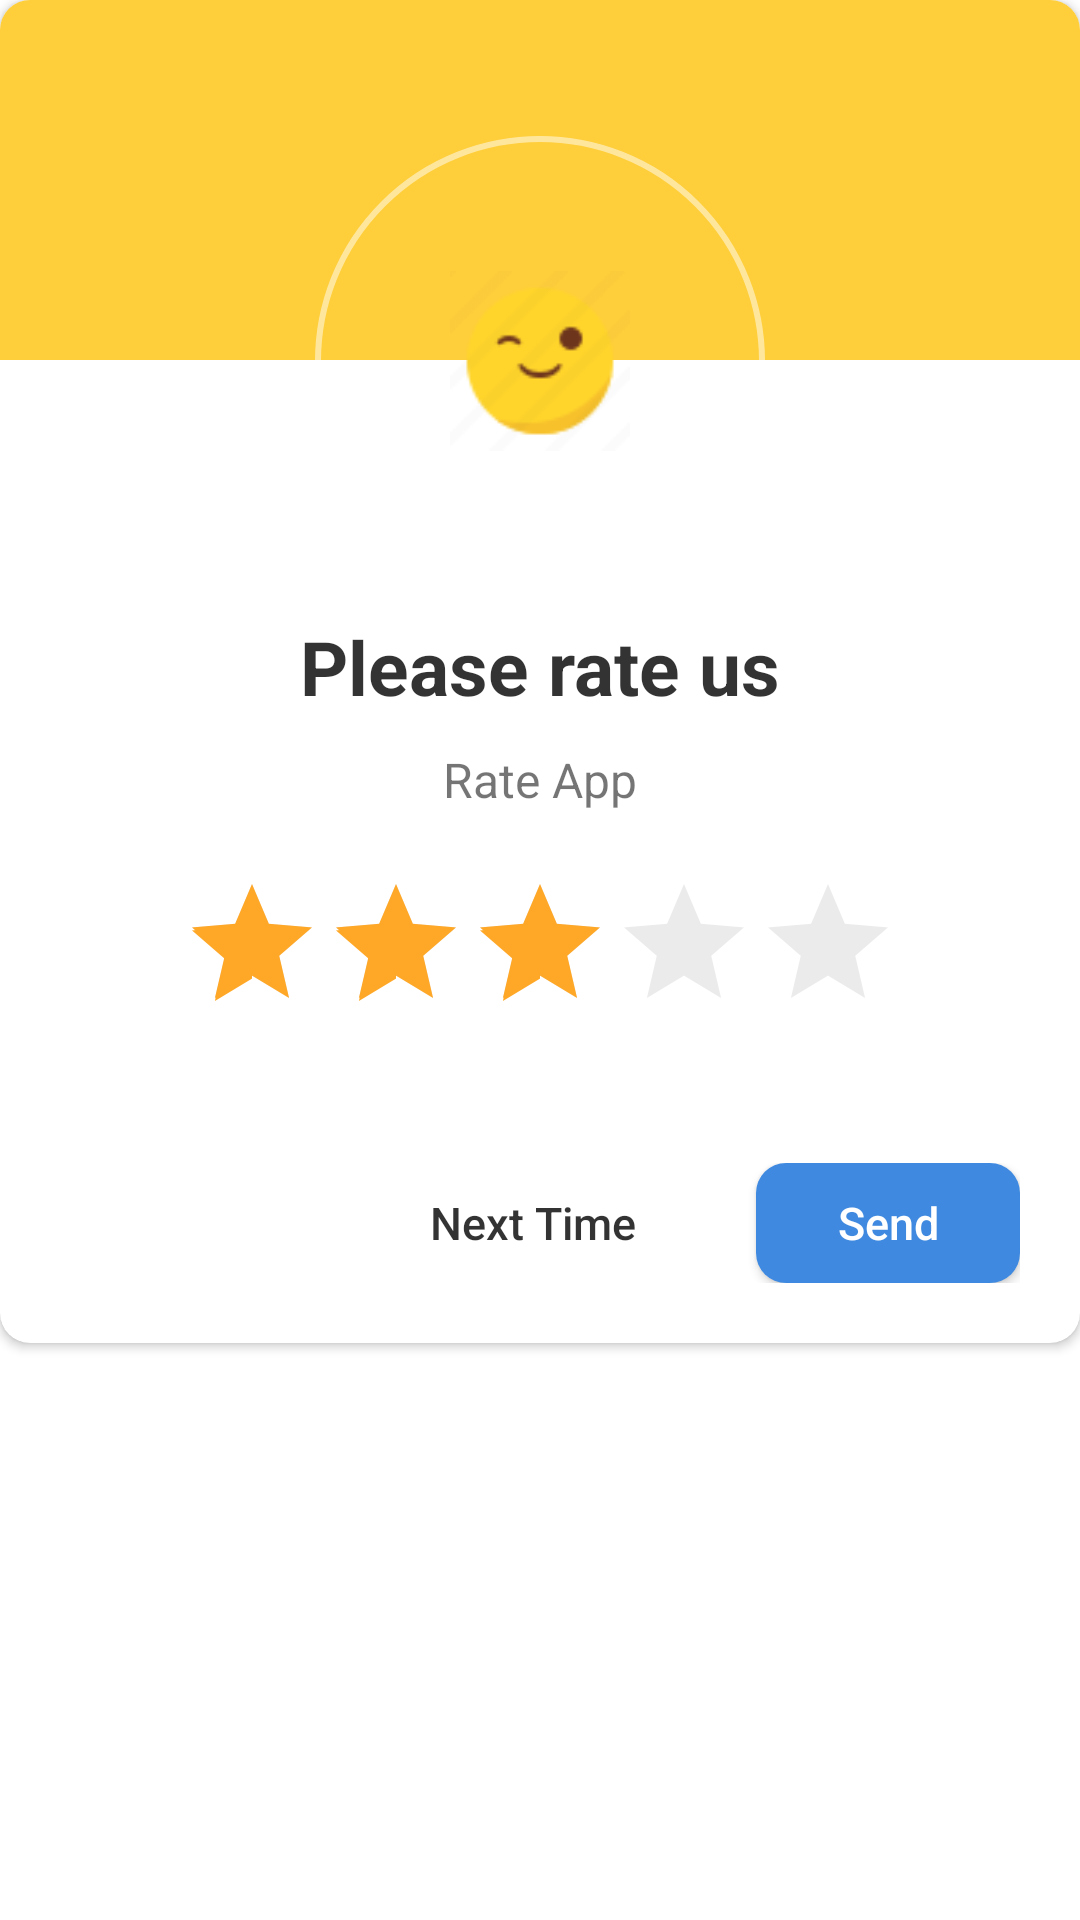

The Android layout XML behind this screen, and the referenced resources:
<!-- AndroidManifest.xml: application theme Theme.ChiTiêuCáNhân -->
<!-- res/layout/activity_danhgia.xml -->
<?xml version="1.0" encoding="utf-8"?>
<RelativeLayout xmlns:android="http://schemas.android.com/apk/res/android"
    xmlns:app="http://schemas.android.com/apk/res-auto"
    xmlns:tools="http://schemas.android.com/tools"
    android:layout_width="match_parent"
    android:layout_height="match_parent"
    tools:context=".activity.DanhGiaActivity">

    <androidx.cardview.widget.CardView
        android:layout_width="match_parent"
        android:layout_height="wrap_content"
        app:cardCornerRadius="10dp">


        <LinearLayout
            android:layout_width="match_parent"
            android:layout_height="wrap_content"
            android:orientation="vertical"
            >


            <View
                android:layout_width="match_parent"
                android:layout_height="120dp"
                android:background="#FFCE3B"
                />

            <RelativeLayout
                android:layout_width="150dp"
                android:layout_height="150dp"
                android:layout_gravity="center"
                android:layout_marginTop="-75dp"
                android:background="@drawable/stroke_dialog"
                android:padding="20dp"
                >


                <View
                    android:layout_width="match_parent"
                    android:layout_height="match_parent"
                    android:background="@drawable/white_dialog"/>


                <ImageView
                    android:id="@+id/ImageRating"
                    android:layout_width="match_parent"
                    android:layout_height="match_parent"
                    android:layout_centerInParent="true"
                    android:adjustViewBounds="true"
                    android:padding="25dp"
                    android:src="@drawable/three_star" />



            </RelativeLayout>
            <TextView
                android:layout_width="wrap_content"
                android:layout_height="wrap_content"
                android:text="@string/Mời_bạn_đánh_giá"
                android:layout_marginTop="10dp"
                android:textColor="#CC000000"
                android:textSize="25dp"
                android:textStyle="bold"
                android:layout_gravity="center"/>

            <TextView
                android:layout_width="wrap_content"
                android:layout_height="wrap_content"
                android:layout_marginStart="20dp"
                android:layout_marginEnd="20dp"
                android:layout_gravity="center"
                android:gravity="center"
                android:textSize="16sp"
                android:layout_marginTop="10dp"
                android:text="@string/Vui_lòng_đánh_giá_ứng_dụng_của_chúng_tôi_đánh_giá_của_các_bạn_là_động_lực_để_chúng_tôi_phát_triển_ứng_dụng_này_tốt_hơn."
                />

            <androidx.appcompat.widget.AppCompatRatingBar
                android:id="@+id/ratingBar"
                android:layout_width="wrap_content"
                android:layout_height="wrap_content"
                android:layout_gravity="center"
                android:layout_marginTop="20dp"
                android:layout_marginBottom="20dp"
                android:rating="3"
                android:theme ="@style/MyRatingBar"/>

            <LinearLayout
                android:layout_width="match_parent"
                android:layout_height="match_parent"
                android:orientation="horizontal"
                android:layout_marginStart="20dp"
                android:layout_marginEnd="20dp"
                android:gravity="end"
                android:layout_marginTop="10dp"
                android:layout_marginBottom="10dp"
                android:paddingTop="10dp"
                android:paddingBottom="10dp">



                <androidx.appcompat.widget.AppCompatButton
                    android:id="@+id/btnLater"
                    android:layout_width="wrap_content"
                    android:layout_height="40dp"
                    android:text="@string/Để_lần_sau"
                    android:textAllCaps="false"
                    android:textColor="#CC000000"
                    android:paddingStart="20dp"
                    android:paddingEnd="20dp"
                    android:background="@drawable/later_button_background"/>


                <androidx.appcompat.widget.AppCompatButton
                    android:id="@+id/btnRate"
                    android:layout_marginStart="20dp"
                    android:layout_width="wrap_content"
                    android:layout_height="40dp"
                    android:text="@string/Gửi"
                    android:textAllCaps="false"
                    android:textColor="#FFFFFF"
                    android:paddingStart="20dp"
                    android:paddingEnd="20dp"
                    android:background="@drawable/rate_button_background"/>

            </LinearLayout>


        </LinearLayout>
    </androidx.cardview.widget.CardView>
</RelativeLayout>
<!-- resources referenced by this layout -->
<resources>
  <!-- drawable rate_button_background (drawable) -->
  <?xml version="1.0" encoding="utf-8"?>
  <shape xmlns:android="http://schemas.android.com/apk/res/android"
      android:shape="rectangle">
      <solid android:color="@color/color_icon_checked"/>
      <corners android:radius="10dp"/>
  
  
  </shape>
  <!-- drawable stroke_dialog (drawable) -->
  <?xml version="1.0" encoding="utf-8"?>
  <shape xmlns:android="http://schemas.android.com/apk/res/android"
      android:shape="rectangle">
  
  
      <solid android:color="@android:color/transparent"/>
      <stroke android:width="2dp"
          android:color="#80FFFFFF"
          />
      <corners android:radius="1000dp"/>
  </shape>
  <!-- drawable three_star: png bitmap (drawable, 1701 bytes) -->
  <style name="MyRatingBar" parent="Widget.AppCompat.RatingBar">
          
          <item name="colorControlNormal">#4D000000</item>
          
          <item name="colorControlActivated">@color/orange400</item>
      </style>
  <style name="Theme.ChiTiêuCáNhân" parent="Theme.MaterialComponents.DayNight.NoActionBar">
          
          <item name="colorPrimary">@color/orangeA200</item>
          <item name="colorPrimaryVariant">@color/teal_200</item>
          <item name="colorOnPrimary">@color/white</item>
          
          <item name="colorSecondary">@color/teal_200</item>
          <item name="colorSecondaryVariant">@color/teal_700</item>
          <item name="colorOnSecondary">@color/black</item>
          
          <item name="android:statusBarColor" tools:targetApi="l">#03A9F4</item>
          
          <item name="android:textSize">15sp</item>
          <item name="android:windowAnimationStyle">@style/CustomActivityAnimation</item>
          <item name="bottomSheetDialogTheme">@style/AppBottomSheetDialogTheme</item>
      </style>
  <color name="color_icon_checked">#3F8AE0</color>
  <color name="orange400">#FFA726</color>
  <color name="orangeA200">#FFAB40</color>
  <color name="teal_200">#FF03DAC5</color>
  <color name="white">#FFFFFFFF</color>
  <color name="teal_700">#FF018786</color>
  <color name="black">#FF000000</color>
  <style name="CustomActivityAnimation" parent="@android:style/Animation.Activity">
          <item name="android:activityOpenEnterAnimation">@anim/slide_in_right</item>
          <item name="android:activityOpenExitAnimation">@anim/slide_out_left</item>
          <item name="android:activityCloseEnterAnimation">@anim/slide_in_left</item>
          <item name="android:activityCloseExitAnimation">@anim/slide_out_right</item>
      </style>
  <style name="AppBottomSheetDialogTheme" parent="Theme.Design.Light.BottomSheetDialog">
          <item name="bottomSheetStyle">@style/AppModalStyle</item>
          <item name="android:windowIsFloating">false</item>
          <item name="android:statusBarColor">@android:color/transparent</item>
          <item name="android:windowSoftInputMode">adjustResize</item>
      </style>
  <style name="AppModalStyle" parent="Widget.Design.BottomSheet.Modal">
          <item name="android:background">@android:color/transparent</item>
      </style>
</resources>
